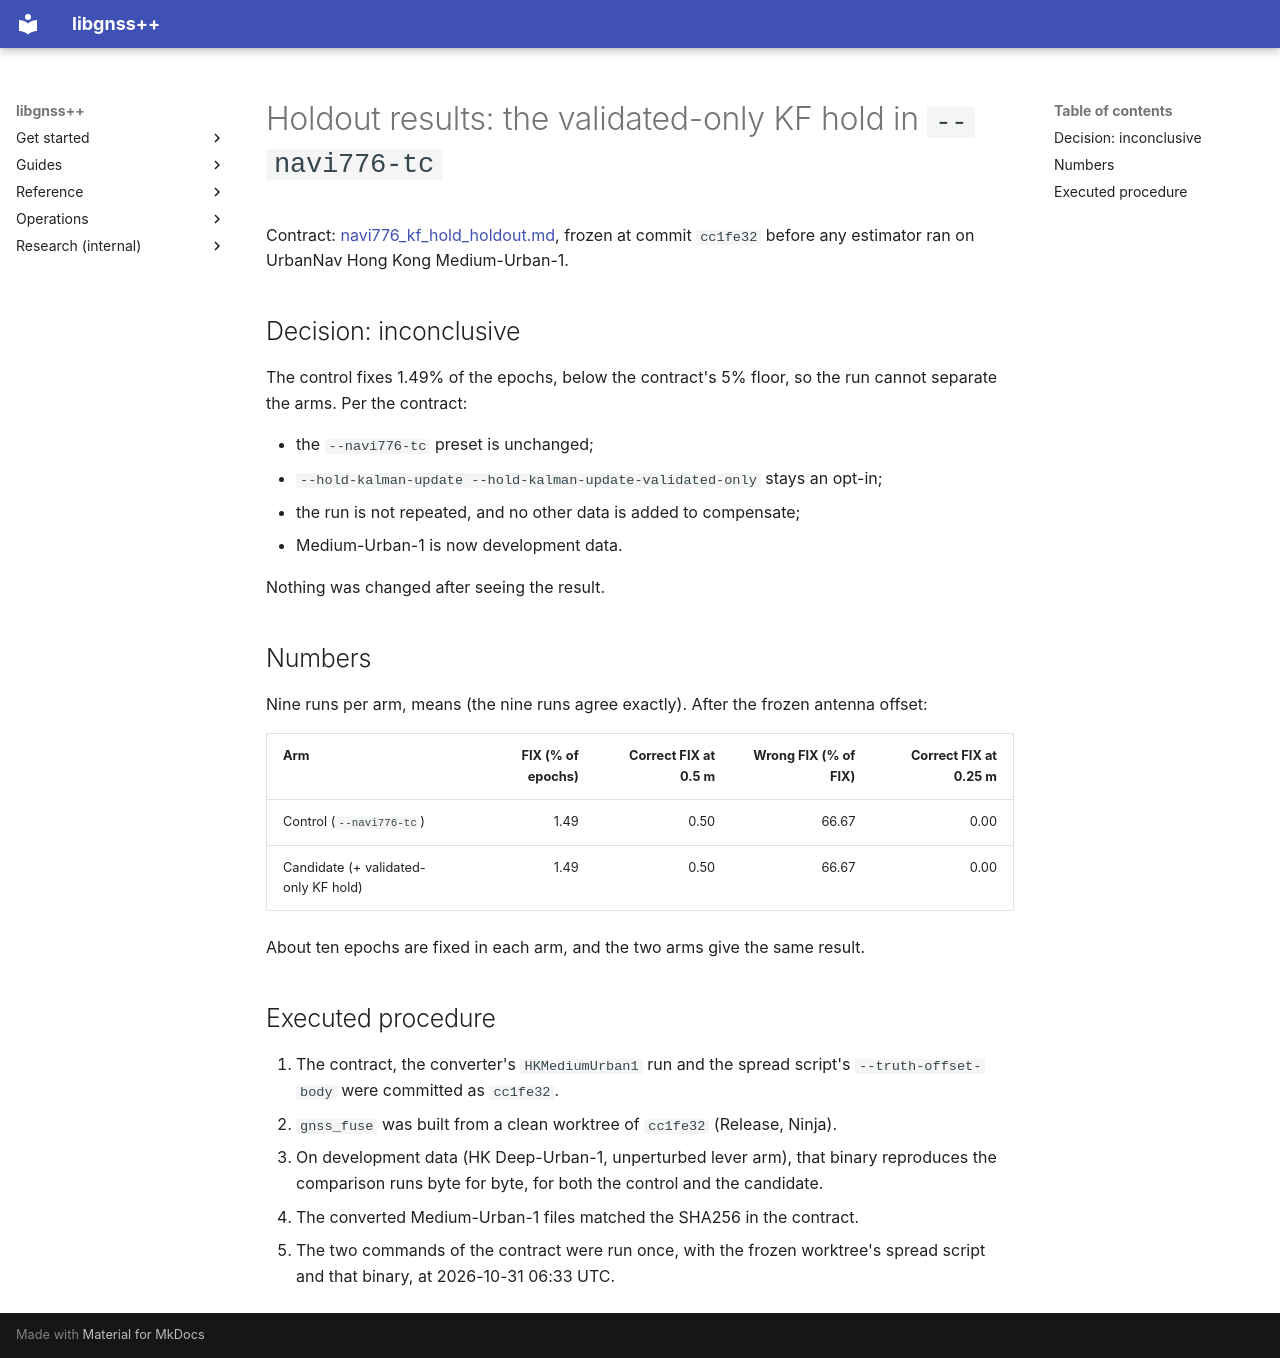

repository: rsasaki0109/gnssplusplus-library · page: navi776_kf_hold_holdout_results/index.html · generator: mkdocs

# Holdout results: the validated-only KF hold in `--navi776-tc`

Contract: [navi776_kf_hold_holdout.md](navi776_kf_hold_holdout.md), frozen at
commit `cc1fe32` before any estimator ran on UrbanNav Hong Kong
Medium-Urban-1.

## Decision: inconclusive

The control fixes 1.49% of the epochs, below the contract's 5% floor, so the
run cannot separate the arms. Per the contract:

- the `--navi776-tc` preset is unchanged;
- `--hold-kalman-update --hold-kalman-update-validated-only` stays an opt-in;
- the run is not repeated, and no other data is added to compensate;
- Medium-Urban-1 is now development data.

Nothing was changed after seeing the result.

## Numbers

Nine runs per arm, means (the nine runs agree exactly). After the frozen
antenna offset:

| Arm | FIX (% of epochs) | Correct FIX at 0.5 m | Wrong FIX (% of FIX) | Correct FIX at 0.25 m |
| --- | ---: | ---: | ---: | ---: |
| Control (`--navi776-tc`) | 1.49 | 0.50 | 66.67 | 0.00 |
| Candidate (+ validated-only KF hold) | 1.49 | 0.50 | 66.67 | 0.00 |

About ten epochs are fixed in each arm, and the two arms give the same result.

## Executed procedure

1. The contract, the converter's `HKMediumUrban1` run and the spread script's
   `--truth-offset-body` were committed as `cc1fe32`.
2. `gnss_fuse` was built from a clean worktree of `cc1fe32` (Release, Ninja).
3. On development data (HK Deep-Urban-1, unperturbed lever arm), that binary
   reproduces the comparison runs byte for byte, for both the control and the
   candidate.
4. The converted Medium-Urban-1 files matched the SHA256 in the contract.
5. The two commands of the contract were run once, with the frozen worktree's
   spread script and that binary, at 2026-10-31 06:33 UTC.
